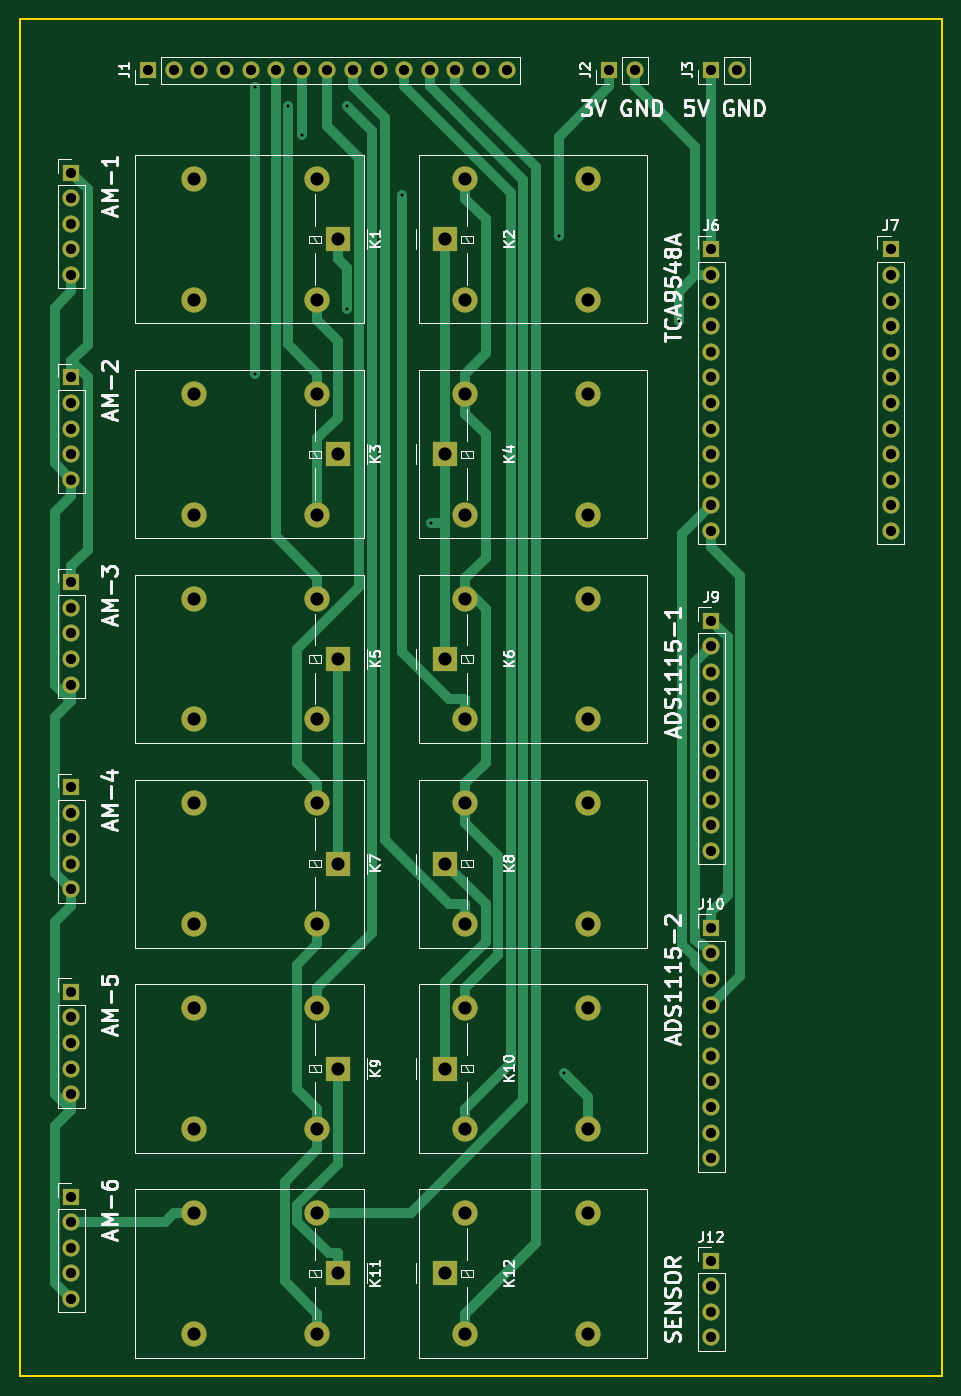
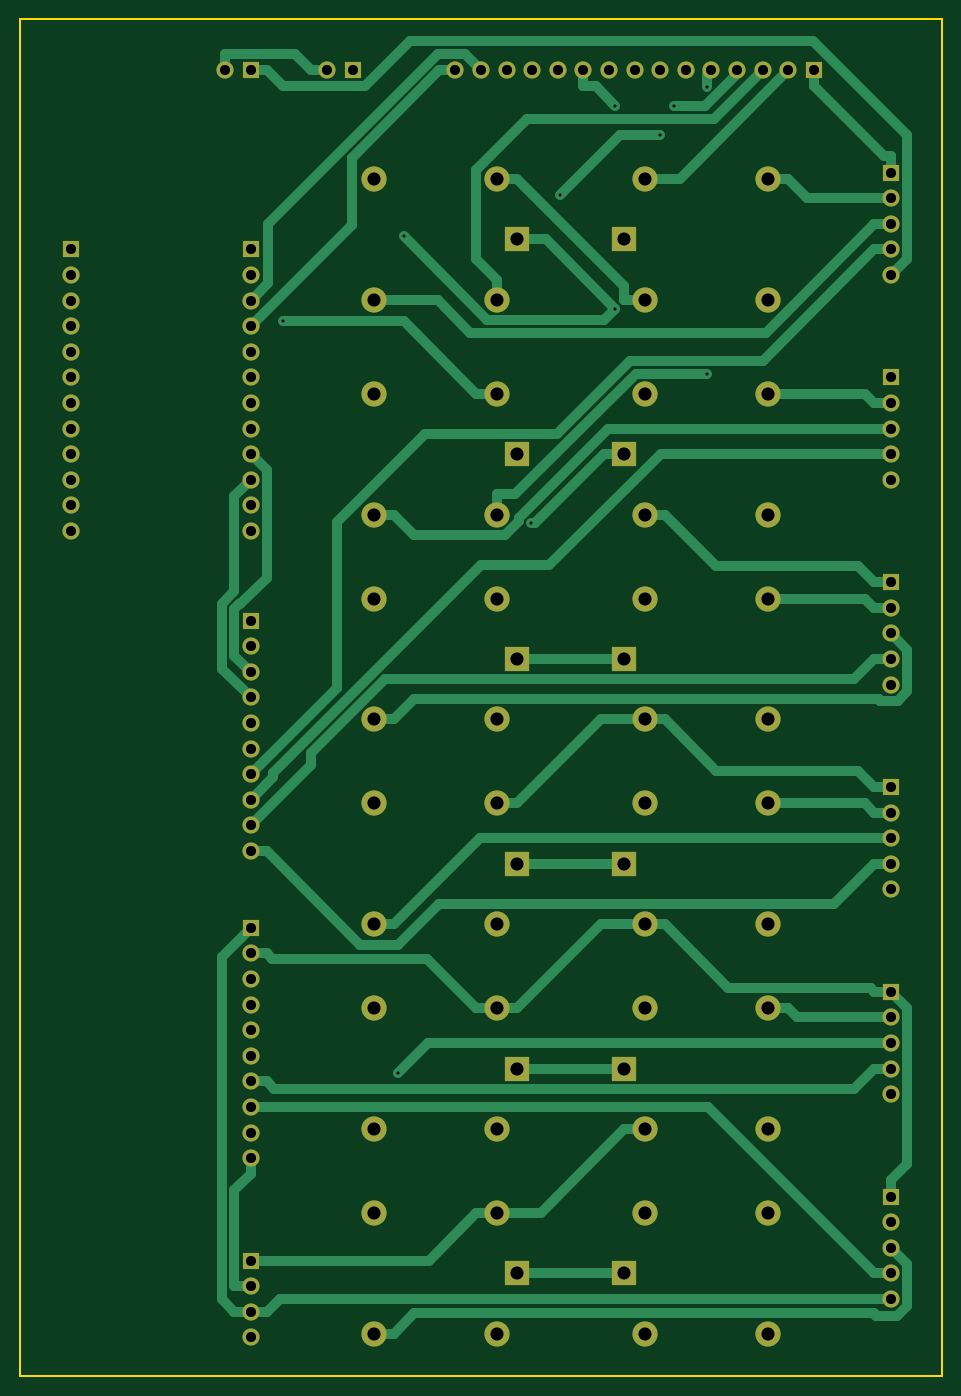
Circuit board: 11 layer files. Board 91.4 x 134.6 mm.
- bottom_copper: BMA-B_Cu.gbr (23565 bytes)
- bottom_mask: BMA-B_Mask.gbr (5240 bytes)
- paste: BMA-B_Paste.gbr (449 bytes)
- bottom_silk: BMA-B_Silkscreen.gbr (450 bytes)
- outline: BMA-Edge_Cuts.gbr (679 bytes)
- top_copper: BMA-F_Cu.gbr (21583 bytes)
- top_mask: BMA-F_Mask.gbr (5240 bytes)
- paste: BMA-F_Paste.gbr (449 bytes)
- top_silk: BMA-F_Silkscreen.gbr (39096 bytes)
- drill: BMA-NPTH.drl (272 bytes)
- drill: BMA-PTH.drl (2584 bytes)

=== bottom_copper: BMA-B_Cu.gbr (23565 bytes, source omitted) ===
=== bottom_mask: BMA-B_Mask.gbr ===
%TF.GenerationSoftware,KiCad,Pcbnew,(6.0.9)*%
%TF.CreationDate,2023-01-05T12:03:18+01:00*%
%TF.ProjectId,BMA,424d412e-6b69-4636-9164-5f7063625858,0.1*%
%TF.SameCoordinates,Original*%
%TF.FileFunction,Soldermask,Bot*%
%TF.FilePolarity,Negative*%
%FSLAX46Y46*%
G04 Gerber Fmt 4.6, Leading zero omitted, Abs format (unit mm)*
G04 Created by KiCad (PCBNEW (6.0.9)) date 2023-01-05 12:03:18*
%MOMM*%
%LPD*%
G01*
G04 APERTURE LIST*
%ADD10R,1.700000X1.700000*%
%ADD11O,1.700000X1.700000*%
%ADD12R,2.500000X2.500000*%
%ADD13O,2.500000X2.500000*%
G04 APERTURE END LIST*
D10*
%TO.C,J7*%
X147320000Y-86360000D03*
D11*
X147320000Y-88900000D03*
X147320000Y-91440000D03*
X147320000Y-93980000D03*
X147320000Y-96520000D03*
X147320000Y-99060000D03*
X147320000Y-101600000D03*
X147320000Y-104140000D03*
X147320000Y-106680000D03*
X147320000Y-109220000D03*
X147320000Y-111760000D03*
X147320000Y-114300000D03*
%TD*%
D10*
%TO.C,J5*%
X66040000Y-99060000D03*
D11*
X66040000Y-101600000D03*
X66040000Y-104140000D03*
X66040000Y-106680000D03*
X66040000Y-109220000D03*
%TD*%
D12*
%TO.C,K4*%
X103132500Y-106680000D03*
D13*
X105132500Y-112680000D03*
X117332500Y-112680000D03*
X117332500Y-100680000D03*
X105132500Y-100680000D03*
%TD*%
D10*
%TO.C,J2*%
X119380000Y-68580000D03*
D11*
X121920000Y-68580000D03*
%TD*%
D10*
%TO.C,J11*%
X66040000Y-139700000D03*
D11*
X66040000Y-142240000D03*
X66040000Y-144780000D03*
X66040000Y-147320000D03*
X66040000Y-149860000D03*
%TD*%
D12*
%TO.C,K11*%
X92447500Y-187960000D03*
D13*
X90447500Y-181960000D03*
X78247500Y-181960000D03*
X78247500Y-193960000D03*
X90447500Y-193960000D03*
%TD*%
D10*
%TO.C,J4*%
X66040000Y-78740000D03*
D11*
X66040000Y-81280000D03*
X66040000Y-83820000D03*
X66040000Y-86360000D03*
X66040000Y-88900000D03*
%TD*%
D12*
%TO.C,K12*%
X103132500Y-187960000D03*
D13*
X105132500Y-193960000D03*
X117332500Y-193960000D03*
X117332500Y-181960000D03*
X105132500Y-181960000D03*
%TD*%
D10*
%TO.C,J8*%
X66040000Y-119380000D03*
D11*
X66040000Y-121920000D03*
X66040000Y-124460000D03*
X66040000Y-127000000D03*
X66040000Y-129540000D03*
%TD*%
D10*
%TO.C,J6*%
X129540000Y-86360000D03*
D11*
X129540000Y-88900000D03*
X129540000Y-91440000D03*
X129540000Y-93980000D03*
X129540000Y-96520000D03*
X129540000Y-99060000D03*
X129540000Y-101600000D03*
X129540000Y-104140000D03*
X129540000Y-106680000D03*
X129540000Y-109220000D03*
X129540000Y-111760000D03*
X129540000Y-114300000D03*
%TD*%
D12*
%TO.C,K1*%
X92447500Y-85352500D03*
D13*
X90447500Y-79352500D03*
X78247500Y-79352500D03*
X78247500Y-91352500D03*
X90447500Y-91352500D03*
%TD*%
D12*
%TO.C,K3*%
X92447500Y-106680000D03*
D13*
X90447500Y-100680000D03*
X78247500Y-100680000D03*
X78247500Y-112680000D03*
X90447500Y-112680000D03*
%TD*%
D12*
%TO.C,K9*%
X92447500Y-167640000D03*
D13*
X90447500Y-161640000D03*
X78247500Y-161640000D03*
X78247500Y-173640000D03*
X90447500Y-173640000D03*
%TD*%
D10*
%TO.C,J12*%
X129540000Y-186700000D03*
D11*
X129540000Y-189240000D03*
X129540000Y-191780000D03*
X129540000Y-194320000D03*
%TD*%
D12*
%TO.C,K6*%
X103132500Y-127000000D03*
D13*
X105132500Y-133000000D03*
X117332500Y-133000000D03*
X117332500Y-121000000D03*
X105132500Y-121000000D03*
%TD*%
D10*
%TO.C,J9*%
X129540000Y-123195000D03*
D11*
X129540000Y-125735000D03*
X129540000Y-128275000D03*
X129540000Y-130815000D03*
X129540000Y-133355000D03*
X129540000Y-135895000D03*
X129540000Y-138435000D03*
X129540000Y-140975000D03*
X129540000Y-143515000D03*
X129540000Y-146055000D03*
%TD*%
D12*
%TO.C,K7*%
X92447500Y-147320000D03*
D13*
X90447500Y-141320000D03*
X78247500Y-141320000D03*
X78247500Y-153320000D03*
X90447500Y-153320000D03*
%TD*%
D10*
%TO.C,J13*%
X66040000Y-160020000D03*
D11*
X66040000Y-162560000D03*
X66040000Y-165100000D03*
X66040000Y-167640000D03*
X66040000Y-170180000D03*
%TD*%
D10*
%TO.C,J14*%
X66040000Y-180340000D03*
D11*
X66040000Y-182880000D03*
X66040000Y-185420000D03*
X66040000Y-187960000D03*
X66040000Y-190500000D03*
%TD*%
D10*
%TO.C,J1*%
X73660000Y-68580000D03*
D11*
X76200000Y-68580000D03*
X78740000Y-68580000D03*
X81280000Y-68580000D03*
X83820000Y-68580000D03*
X86360000Y-68580000D03*
X88900000Y-68580000D03*
X91440000Y-68580000D03*
X93980000Y-68580000D03*
X96520000Y-68580000D03*
X99060000Y-68580000D03*
X101600000Y-68580000D03*
X104140000Y-68580000D03*
X106680000Y-68580000D03*
X109220000Y-68580000D03*
%TD*%
D12*
%TO.C,K10*%
X103132500Y-167640000D03*
D13*
X105132500Y-173640000D03*
X117332500Y-173640000D03*
X117332500Y-161640000D03*
X105132500Y-161640000D03*
%TD*%
D10*
%TO.C,J3*%
X129540000Y-68580000D03*
D11*
X132080000Y-68580000D03*
%TD*%
D10*
%TO.C,J10*%
X129540000Y-153675000D03*
D11*
X129540000Y-156215000D03*
X129540000Y-158755000D03*
X129540000Y-161295000D03*
X129540000Y-163835000D03*
X129540000Y-166375000D03*
X129540000Y-168915000D03*
X129540000Y-171455000D03*
X129540000Y-173995000D03*
X129540000Y-176535000D03*
%TD*%
D12*
%TO.C,K5*%
X92447500Y-127000000D03*
D13*
X90447500Y-121000000D03*
X78247500Y-121000000D03*
X78247500Y-133000000D03*
X90447500Y-133000000D03*
%TD*%
D12*
%TO.C,K2*%
X103132500Y-85352500D03*
D13*
X105132500Y-91352500D03*
X117332500Y-91352500D03*
X117332500Y-79352500D03*
X105132500Y-79352500D03*
%TD*%
D12*
%TO.C,K8*%
X103132500Y-147320000D03*
D13*
X105132500Y-153320000D03*
X117332500Y-153320000D03*
X117332500Y-141320000D03*
X105132500Y-141320000D03*
%TD*%
M02*

=== paste: BMA-B_Paste.gbr ===
%TF.GenerationSoftware,KiCad,Pcbnew,(6.0.9)*%
%TF.CreationDate,2023-01-05T12:03:17+01:00*%
%TF.ProjectId,BMA,424d412e-6b69-4636-9164-5f7063625858,0.1*%
%TF.SameCoordinates,Original*%
%TF.FileFunction,Paste,Bot*%
%TF.FilePolarity,Positive*%
%FSLAX46Y46*%
G04 Gerber Fmt 4.6, Leading zero omitted, Abs format (unit mm)*
G04 Created by KiCad (PCBNEW (6.0.9)) date 2023-01-05 12:03:17*
%MOMM*%
%LPD*%
G01*
G04 APERTURE LIST*
G04 APERTURE END LIST*
M02*

=== bottom_silk: BMA-B_Silkscreen.gbr ===
%TF.GenerationSoftware,KiCad,Pcbnew,(6.0.9)*%
%TF.CreationDate,2023-01-05T12:03:17+01:00*%
%TF.ProjectId,BMA,424d412e-6b69-4636-9164-5f7063625858,0.1*%
%TF.SameCoordinates,Original*%
%TF.FileFunction,Legend,Bot*%
%TF.FilePolarity,Positive*%
%FSLAX46Y46*%
G04 Gerber Fmt 4.6, Leading zero omitted, Abs format (unit mm)*
G04 Created by KiCad (PCBNEW (6.0.9)) date 2023-01-05 12:03:17*
%MOMM*%
%LPD*%
G01*
G04 APERTURE LIST*
G04 APERTURE END LIST*
M02*

=== outline: BMA-Edge_Cuts.gbr ===
%TF.GenerationSoftware,KiCad,Pcbnew,(6.0.9)*%
%TF.CreationDate,2023-01-05T12:03:18+01:00*%
%TF.ProjectId,BMA,424d412e-6b69-4636-9164-5f7063625858,0.1*%
%TF.SameCoordinates,Original*%
%TF.FileFunction,Profile,NP*%
%FSLAX46Y46*%
G04 Gerber Fmt 4.6, Leading zero omitted, Abs format (unit mm)*
G04 Created by KiCad (PCBNEW (6.0.9)) date 2023-01-05 12:03:18*
%MOMM*%
%LPD*%
G01*
G04 APERTURE LIST*
%TA.AperFunction,Profile*%
%ADD10C,0.200000*%
%TD*%
G04 APERTURE END LIST*
D10*
X60960000Y-198120000D02*
X152400000Y-198120000D01*
X152400000Y-198120000D02*
X152400000Y-63500000D01*
X152400000Y-63500000D02*
X60960000Y-63500000D01*
X60960000Y-63500000D02*
X60960000Y-198120000D01*
M02*

=== top_copper: BMA-F_Cu.gbr (21583 bytes, source omitted) ===
=== top_mask: BMA-F_Mask.gbr ===
%TF.GenerationSoftware,KiCad,Pcbnew,(6.0.9)*%
%TF.CreationDate,2023-01-05T12:03:17+01:00*%
%TF.ProjectId,BMA,424d412e-6b69-4636-9164-5f7063625858,0.1*%
%TF.SameCoordinates,Original*%
%TF.FileFunction,Soldermask,Top*%
%TF.FilePolarity,Negative*%
%FSLAX46Y46*%
G04 Gerber Fmt 4.6, Leading zero omitted, Abs format (unit mm)*
G04 Created by KiCad (PCBNEW (6.0.9)) date 2023-01-05 12:03:17*
%MOMM*%
%LPD*%
G01*
G04 APERTURE LIST*
%ADD10R,1.700000X1.700000*%
%ADD11O,1.700000X1.700000*%
%ADD12R,2.500000X2.500000*%
%ADD13O,2.500000X2.500000*%
G04 APERTURE END LIST*
D10*
%TO.C,J7*%
X147320000Y-86360000D03*
D11*
X147320000Y-88900000D03*
X147320000Y-91440000D03*
X147320000Y-93980000D03*
X147320000Y-96520000D03*
X147320000Y-99060000D03*
X147320000Y-101600000D03*
X147320000Y-104140000D03*
X147320000Y-106680000D03*
X147320000Y-109220000D03*
X147320000Y-111760000D03*
X147320000Y-114300000D03*
%TD*%
D10*
%TO.C,J5*%
X66040000Y-99060000D03*
D11*
X66040000Y-101600000D03*
X66040000Y-104140000D03*
X66040000Y-106680000D03*
X66040000Y-109220000D03*
%TD*%
D12*
%TO.C,K4*%
X103132500Y-106680000D03*
D13*
X105132500Y-112680000D03*
X117332500Y-112680000D03*
X117332500Y-100680000D03*
X105132500Y-100680000D03*
%TD*%
D10*
%TO.C,J2*%
X119380000Y-68580000D03*
D11*
X121920000Y-68580000D03*
%TD*%
D10*
%TO.C,J11*%
X66040000Y-139700000D03*
D11*
X66040000Y-142240000D03*
X66040000Y-144780000D03*
X66040000Y-147320000D03*
X66040000Y-149860000D03*
%TD*%
D12*
%TO.C,K11*%
X92447500Y-187960000D03*
D13*
X90447500Y-181960000D03*
X78247500Y-181960000D03*
X78247500Y-193960000D03*
X90447500Y-193960000D03*
%TD*%
D10*
%TO.C,J4*%
X66040000Y-78740000D03*
D11*
X66040000Y-81280000D03*
X66040000Y-83820000D03*
X66040000Y-86360000D03*
X66040000Y-88900000D03*
%TD*%
D12*
%TO.C,K12*%
X103132500Y-187960000D03*
D13*
X105132500Y-193960000D03*
X117332500Y-193960000D03*
X117332500Y-181960000D03*
X105132500Y-181960000D03*
%TD*%
D10*
%TO.C,J8*%
X66040000Y-119380000D03*
D11*
X66040000Y-121920000D03*
X66040000Y-124460000D03*
X66040000Y-127000000D03*
X66040000Y-129540000D03*
%TD*%
D10*
%TO.C,J6*%
X129540000Y-86360000D03*
D11*
X129540000Y-88900000D03*
X129540000Y-91440000D03*
X129540000Y-93980000D03*
X129540000Y-96520000D03*
X129540000Y-99060000D03*
X129540000Y-101600000D03*
X129540000Y-104140000D03*
X129540000Y-106680000D03*
X129540000Y-109220000D03*
X129540000Y-111760000D03*
X129540000Y-114300000D03*
%TD*%
D12*
%TO.C,K1*%
X92447500Y-85352500D03*
D13*
X90447500Y-79352500D03*
X78247500Y-79352500D03*
X78247500Y-91352500D03*
X90447500Y-91352500D03*
%TD*%
D12*
%TO.C,K3*%
X92447500Y-106680000D03*
D13*
X90447500Y-100680000D03*
X78247500Y-100680000D03*
X78247500Y-112680000D03*
X90447500Y-112680000D03*
%TD*%
D12*
%TO.C,K9*%
X92447500Y-167640000D03*
D13*
X90447500Y-161640000D03*
X78247500Y-161640000D03*
X78247500Y-173640000D03*
X90447500Y-173640000D03*
%TD*%
D10*
%TO.C,J12*%
X129540000Y-186700000D03*
D11*
X129540000Y-189240000D03*
X129540000Y-191780000D03*
X129540000Y-194320000D03*
%TD*%
D12*
%TO.C,K6*%
X103132500Y-127000000D03*
D13*
X105132500Y-133000000D03*
X117332500Y-133000000D03*
X117332500Y-121000000D03*
X105132500Y-121000000D03*
%TD*%
D10*
%TO.C,J9*%
X129540000Y-123195000D03*
D11*
X129540000Y-125735000D03*
X129540000Y-128275000D03*
X129540000Y-130815000D03*
X129540000Y-133355000D03*
X129540000Y-135895000D03*
X129540000Y-138435000D03*
X129540000Y-140975000D03*
X129540000Y-143515000D03*
X129540000Y-146055000D03*
%TD*%
D12*
%TO.C,K7*%
X92447500Y-147320000D03*
D13*
X90447500Y-141320000D03*
X78247500Y-141320000D03*
X78247500Y-153320000D03*
X90447500Y-153320000D03*
%TD*%
D10*
%TO.C,J13*%
X66040000Y-160020000D03*
D11*
X66040000Y-162560000D03*
X66040000Y-165100000D03*
X66040000Y-167640000D03*
X66040000Y-170180000D03*
%TD*%
D10*
%TO.C,J14*%
X66040000Y-180340000D03*
D11*
X66040000Y-182880000D03*
X66040000Y-185420000D03*
X66040000Y-187960000D03*
X66040000Y-190500000D03*
%TD*%
D10*
%TO.C,J1*%
X73660000Y-68580000D03*
D11*
X76200000Y-68580000D03*
X78740000Y-68580000D03*
X81280000Y-68580000D03*
X83820000Y-68580000D03*
X86360000Y-68580000D03*
X88900000Y-68580000D03*
X91440000Y-68580000D03*
X93980000Y-68580000D03*
X96520000Y-68580000D03*
X99060000Y-68580000D03*
X101600000Y-68580000D03*
X104140000Y-68580000D03*
X106680000Y-68580000D03*
X109220000Y-68580000D03*
%TD*%
D12*
%TO.C,K10*%
X103132500Y-167640000D03*
D13*
X105132500Y-173640000D03*
X117332500Y-173640000D03*
X117332500Y-161640000D03*
X105132500Y-161640000D03*
%TD*%
D10*
%TO.C,J3*%
X129540000Y-68580000D03*
D11*
X132080000Y-68580000D03*
%TD*%
D10*
%TO.C,J10*%
X129540000Y-153675000D03*
D11*
X129540000Y-156215000D03*
X129540000Y-158755000D03*
X129540000Y-161295000D03*
X129540000Y-163835000D03*
X129540000Y-166375000D03*
X129540000Y-168915000D03*
X129540000Y-171455000D03*
X129540000Y-173995000D03*
X129540000Y-176535000D03*
%TD*%
D12*
%TO.C,K5*%
X92447500Y-127000000D03*
D13*
X90447500Y-121000000D03*
X78247500Y-121000000D03*
X78247500Y-133000000D03*
X90447500Y-133000000D03*
%TD*%
D12*
%TO.C,K2*%
X103132500Y-85352500D03*
D13*
X105132500Y-91352500D03*
X117332500Y-91352500D03*
X117332500Y-79352500D03*
X105132500Y-79352500D03*
%TD*%
D12*
%TO.C,K8*%
X103132500Y-147320000D03*
D13*
X105132500Y-153320000D03*
X117332500Y-153320000D03*
X117332500Y-141320000D03*
X105132500Y-141320000D03*
%TD*%
M02*

=== paste: BMA-F_Paste.gbr ===
%TF.GenerationSoftware,KiCad,Pcbnew,(6.0.9)*%
%TF.CreationDate,2023-01-05T12:03:17+01:00*%
%TF.ProjectId,BMA,424d412e-6b69-4636-9164-5f7063625858,0.1*%
%TF.SameCoordinates,Original*%
%TF.FileFunction,Paste,Top*%
%TF.FilePolarity,Positive*%
%FSLAX46Y46*%
G04 Gerber Fmt 4.6, Leading zero omitted, Abs format (unit mm)*
G04 Created by KiCad (PCBNEW (6.0.9)) date 2023-01-05 12:03:17*
%MOMM*%
%LPD*%
G01*
G04 APERTURE LIST*
G04 APERTURE END LIST*
M02*

=== top_silk: BMA-F_Silkscreen.gbr (39096 bytes, source omitted) ===
=== drill: BMA-NPTH.drl ===
M48
; DRILL file {KiCad (6.0.9)} date Thu Jan  5 12:03:12 2023
; FORMAT={-:-/ absolute / inch / decimal}
; #@! TF.CreationDate,2023-01-05T12:03:12+01:00
; #@! TF.GenerationSoftware,Kicad,Pcbnew,(6.0.9)
; #@! TF.FileFunction,NonPlated,1,2,NPTH
FMAT,2
INCH
%
G90
G05
T0
M30

=== drill: BMA-PTH.drl ===
M48
; DRILL file {KiCad (6.0.9)} date Thu Jan  5 12:03:12 2023
; FORMAT={-:-/ absolute / inch / decimal}
; #@! TF.CreationDate,2023-01-05T12:03:12+01:00
; #@! TF.GenerationSoftware,Kicad,Pcbnew,(6.0.9)
; #@! TF.FileFunction,Plated,1,2,PTH
FMAT,2
INCH
; #@! TA.AperFunction,Plated,PTH,ViaDrill
T1C0.0118
; #@! TA.AperFunction,Plated,PTH,ComponentDrill
T2C0.0394
; #@! TA.AperFunction,Plated,PTH,ComponentDrill
T3C0.0512
%
G90
G05
T1
X3.3179Y-2.7646
X3.3179Y-3.885
X3.4466Y-2.8394
X3.5Y-2.9551
X3.6748Y-3.631
X3.6763Y-2.8394
X3.89Y-3.188
X4.0033Y-4.4701
X4.5028Y-3.3482
X4.524Y-6.6173
X4.9716Y-3.6796
T2
X2.6Y-3.1
X2.6Y-3.2
X2.6Y-3.3
X2.6Y-3.4
X2.6Y-3.5
X2.6Y-3.9
X2.6Y-4.0
X2.6Y-4.1
X2.6Y-4.2
X2.6Y-4.3
X2.6Y-4.7
X2.6Y-4.8
X2.6Y-4.9
X2.6Y-5.0
X2.6Y-5.1
X2.6Y-5.5
X2.6Y-5.6
X2.6Y-5.7
X2.6Y-5.8
X2.6Y-5.9
X2.6Y-6.3
X2.6Y-6.4
X2.6Y-6.5
X2.6Y-6.6
X2.6Y-6.7
X2.6Y-7.1
X2.6Y-7.2
X2.6Y-7.3
X2.6Y-7.4
X2.6Y-7.5
X2.9Y-2.7
X3.0Y-2.7
X3.1Y-2.7
X3.2Y-2.7
X3.3Y-2.7
X3.4Y-2.7
X3.5Y-2.7
X3.6Y-2.7
X3.7Y-2.7
X3.8Y-2.7
X3.9Y-2.7
X4.0Y-2.7
X4.1Y-2.7
X4.2Y-2.7
X4.3Y-2.7
X4.7Y-2.7
X4.8Y-2.7
X5.1Y-2.7
X5.1Y-3.4
X5.1Y-3.5
X5.1Y-3.6
X5.1Y-3.7
X5.1Y-3.8
X5.1Y-3.9
X5.1Y-4.0
X5.1Y-4.1
X5.1Y-4.2
X5.1Y-4.3
X5.1Y-4.4
X5.1Y-4.5
X5.1Y-4.8502
X5.1Y-4.9502
X5.1Y-5.0502
X5.1Y-5.1502
X5.1Y-5.2502
X5.1Y-5.3502
X5.1Y-5.4502
X5.1Y-5.5502
X5.1Y-5.6502
X5.1Y-5.7502
X5.1Y-6.0502
X5.1Y-6.1502
X5.1Y-6.2502
X5.1Y-6.3502
X5.1Y-6.4502
X5.1Y-6.5502
X5.1Y-6.6502
X5.1Y-6.7502
X5.1Y-6.8502
X5.1Y-6.9502
X5.1Y-7.3504
X5.1Y-7.4504
X5.1Y-7.5504
X5.1Y-7.6504
X5.2Y-2.7
X5.8Y-3.4
X5.8Y-3.5
X5.8Y-3.6
X5.8Y-3.7
X5.8Y-3.8
X5.8Y-3.9
X5.8Y-4.0
X5.8Y-4.1
X5.8Y-4.2
X5.8Y-4.3
X5.8Y-4.4
X5.8Y-4.5
T3
X3.0806Y-3.1241
X3.0806Y-3.5966
X3.0806Y-3.9638
X3.0806Y-4.4362
X3.0806Y-4.7638
X3.0806Y-5.2362
X3.0806Y-5.5638
X3.0806Y-6.0362
X3.0806Y-6.3638
X3.0806Y-6.8362
X3.0806Y-7.1638
X3.0806Y-7.6362
X3.5609Y-3.1241
X3.5609Y-3.5966
X3.5609Y-3.9638
X3.5609Y-4.4362
X3.5609Y-4.7638
X3.5609Y-5.2362
X3.5609Y-5.5638
X3.5609Y-6.0362
X3.5609Y-6.3638
X3.5609Y-6.8362
X3.5609Y-7.1638
X3.5609Y-7.6362
X3.6397Y-3.3603
X3.6397Y-4.2
X3.6397Y-5.0
X3.6397Y-5.8
X3.6397Y-6.6
X3.6397Y-7.4
X4.0603Y-3.3603
X4.0603Y-4.2
X4.0603Y-5.0
X4.0603Y-5.8
X4.0603Y-6.6
X4.0603Y-7.4
X4.1391Y-3.1241
X4.1391Y-3.5966
X4.1391Y-3.9638
X4.1391Y-4.4362
X4.1391Y-4.7638
X4.1391Y-5.2362
X4.1391Y-5.5638
X4.1391Y-6.0362
X4.1391Y-6.3638
X4.1391Y-6.8362
X4.1391Y-7.1638
X4.1391Y-7.6362
X4.6194Y-3.1241
X4.6194Y-3.5966
X4.6194Y-3.9638
X4.6194Y-4.4362
X4.6194Y-4.7638
X4.6194Y-5.2362
X4.6194Y-5.5638
X4.6194Y-6.0362
X4.6194Y-6.3638
X4.6194Y-6.8362
X4.6194Y-7.1638
X4.6194Y-7.6362
T0
M30

